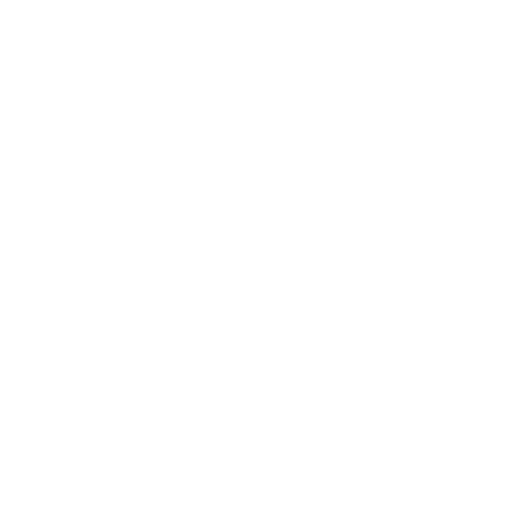
t = 0.00 s
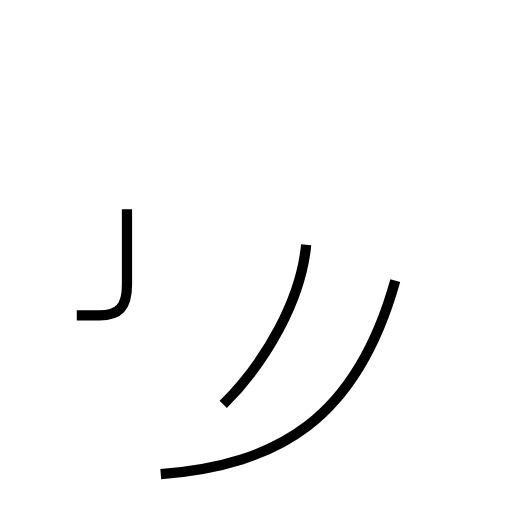
t = 1.93 s
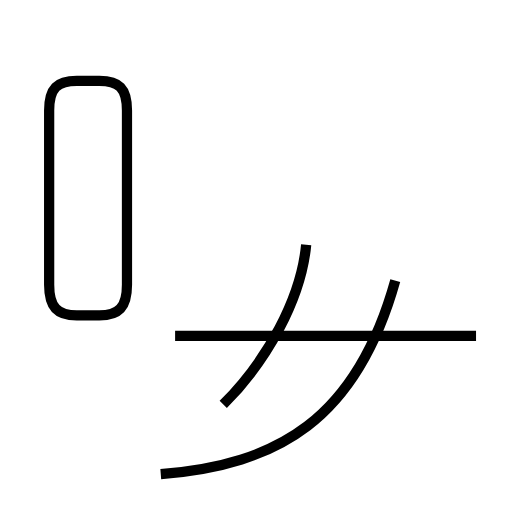
t = 4.10 s
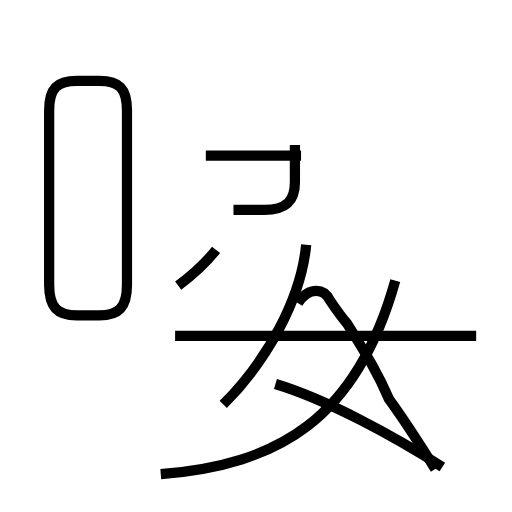
t = 6.12 s
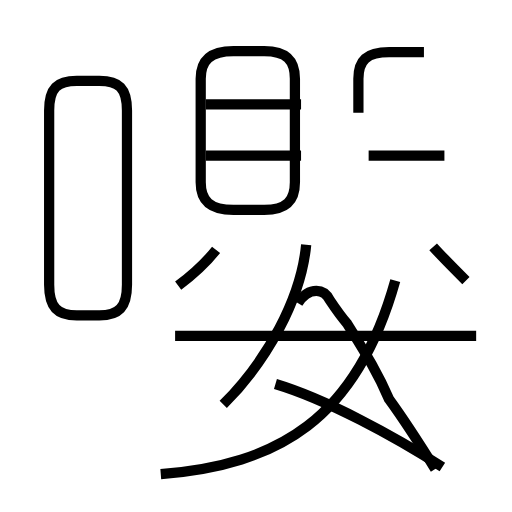
t = 8.11 s
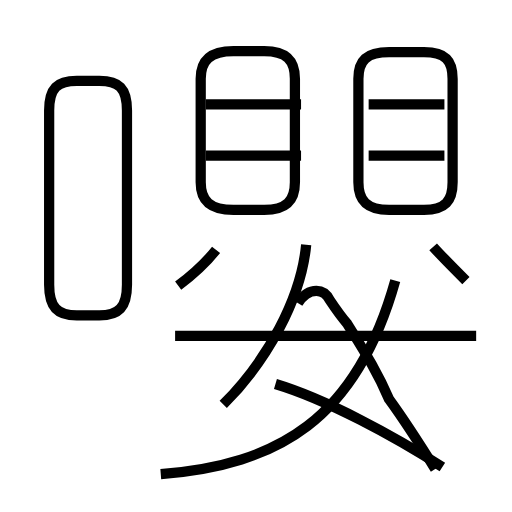
t = 10.00 s

The animated SVG that drew these frames (rendered in a browser with its animation timeline set to each time). Animation: 16 SMIL elements (animate=16); frames cover the first 10.00 s.

<?xml version='1.0' encoding='utf-8'?>
<svg viewBox="0.0 -6.0 50.0 50.0" version="1.1" xmlns="http://www.w3.org/2000/svg"><rect x="-1000" y="-1000" width="2000" height="2000" stroke="white" fill="white" /><g style="fill:none;stroke:#000000;stroke-width:1"><path d="M 15.7 2.3 C 27.1 1.4 34.8 -3.0 38.6 -16.6 " transform="translate(0.0 38.0)" stroke-dasharray="32.17493678183068" stroke-dashoffset="32.17493678183068"><animate attributeName="stroke-dashoffset" from="32.17493678183068" to="0" dur="0.9652481034549204s" begin="0s; anim_end.end" fill="freeze" id="anim0" /></path><path d="M 21.8 -4.5 C 26.1 -8.8 29.4 -14.8 29.9 -20.1 " transform="translate(0.0 38.0)" stroke-dasharray="17.898870509753632" stroke-dashoffset="17.898870509753632"><animate attributeName="stroke-dashoffset" from="17.898870509753632" to="0" dur="0.536966115292609s" begin="anim0.end" fill="freeze" id="anim1" /></path><path d="M 7.5 -13.2 L 9.7 -13.2 C 11.6 -13.2 12.4 -14.0 12.4 -16.2 L 12.4 -33.2 C 12.4 -35.4 11.6 -36.1 9.7 -36.1 L 7.5 -36.1 C 5.6 -36.1 4.8 -35.4 4.8 -33.2 L 4.8 -16.2 C 4.8 -14.0 5.6 -13.2 7.5 -13.2 Z " transform="translate(0.0 38.0)" stroke-dasharray="57.07138327091383" stroke-dashoffset="57.07138327091383"><animate attributeName="stroke-dashoffset" from="57.07138327091383" to="0" dur="1.7121414981274148s" begin="anim1.end" fill="freeze" id="anim2" /></path><path d="M 17.1 -11.2 L 46.5 -11.2 " transform="translate(0.0 38.0)" stroke-dasharray="29.4" stroke-dashoffset="29.4"><animate attributeName="stroke-dashoffset" from="29.4" to="0" dur="0.8819999999999999s" begin="anim2.end" fill="freeze" id="anim3" /></path><path d="M 43.2 1.6 C 38.5 -1.4 31.9 -5.0 26.9 -6.5 " transform="translate(0.0 38.0)" stroke-dasharray="18.25016862315087" stroke-dashoffset="18.25016862315087"><animate attributeName="stroke-dashoffset" from="18.25016862315087" to="0" dur="0.547505058694526s" begin="anim3.end" fill="freeze" id="anim4" /></path><path d="M 17.4 -16.1 C 18.6 -17.0 20.0 -18.2 21.1 -19.6 " transform="translate(0.0 38.0)" stroke-dasharray="5.107300023126547" stroke-dashoffset="5.107300023126547"><animate attributeName="stroke-dashoffset" from="5.107300023126547" to="0" dur="0.1532190006937964s" begin="anim4.end" fill="freeze" id="anim5" /></path><path d="M 29.1 -14.4 C 29.6 -15.2 30.2 -15.6 30.9 -15.6 C 31.5 -15.6 31.9 -15.3 32.2 -14.7 C 32.8 -13.8 33.2 -13.2 33.9 -12.4 C 35.5 -9.8 36.8 -7.8 38.0 -5.0 C 39.6 -2.8 41.0 -0.6 42.5 1.8 " transform="translate(0.0 38.0)" stroke-dasharray="23.433196800188668" stroke-dashoffset="23.433196800188668"><animate attributeName="stroke-dashoffset" from="23.433196800188668" to="0" dur="0.70299590400566s" begin="anim5.end" fill="freeze" id="anim6" /></path><path d="M 29.4 -28.8 L 20.1 -28.8 " transform="translate(0.0 38.0)" stroke-dasharray="9.299999999999997" stroke-dashoffset="9.299999999999997"><animate attributeName="stroke-dashoffset" from="9.299999999999997" to="0" dur="0.2789999999999999s" begin="anim6.end" fill="freeze" id="anim7" /></path><path d="M 22.8 -23.5 L 25.8 -23.5 C 28.0 -23.5 28.8 -24.4 28.8 -26.2 L 28.8 -36.3 C 28.8 -38.1 28.0 -39.0 25.8 -39.0 L 22.8 -39.0 C 20.5 -39.0 19.6 -38.1 19.6 -36.3 L 19.6 -26.2 C 19.6 -24.4 20.5 -23.5 22.8 -23.5 Z " transform="translate(0.0 38.0)" stroke-dasharray="45.215441301588996" stroke-dashoffset="45.215441301588996"><animate attributeName="stroke-dashoffset" from="45.215441301588996" to="0" dur="1.3564632390476699s" begin="anim7.end" fill="freeze" id="anim8" /></path><path d="M 29.4 -33.8 L 20.1 -33.8 " transform="translate(0.0 38.0)" stroke-dasharray="9.299999999999997" stroke-dashoffset="9.299999999999997"><animate attributeName="stroke-dashoffset" from="9.299999999999997" to="0" dur="0.2789999999999999s" begin="anim8.end" fill="freeze" id="anim9" /></path><path d="M 45.5 -16.6 C 44.4 -17.7 43.1 -19.0 42.3 -19.9 " transform="translate(0.0 38.0)" stroke-dasharray="4.597295925754331" stroke-dashoffset="4.597295925754331"><animate attributeName="stroke-dashoffset" from="4.597295925754331" to="0" dur="0.13791887777262993s" begin="anim9.end" fill="freeze" id="anim10" /></path><path d="M 43.4 -28.8 L 36.0 -28.8 " transform="translate(0.0 38.0)" stroke-dasharray="7.399999999999999" stroke-dashoffset="7.399999999999999"><animate attributeName="stroke-dashoffset" from="7.399999999999999" to="0" dur="0.22199999999999995s" begin="anim10.end" fill="freeze" id="anim11" /></path><path d="M 41.4 -38.9 L 38.0 -38.9 C 35.8 -38.9 35.0 -38.1 35.0 -36.3 L 35.0 -26.2 C 35.0 -24.4 35.8 -23.5 38.0 -23.5 L 41.4 -23.5 C 43.5 -23.5 44.2 -24.4 44.2 -26.2 L 44.2 -36.3 C 44.2 -38.1 43.5 -38.9 41.4 -38.9 Z " transform="translate(0.0 38.0)" stroke-dasharray="45.264435180737195" stroke-dashoffset="45.264435180737195"><animate attributeName="stroke-dashoffset" from="45.264435180737195" to="0" dur="1.3579330554221158s" begin="anim11.end" fill="freeze" id="anim12" /></path><path d="M 43.4 -33.8 L 36.0 -33.8 " transform="translate(0.0 38.0)" stroke-dasharray="7.399999999999999" stroke-dashoffset="7.399999999999999"><animate attributeName="stroke-dashoffset" from="7.399999999999999" to="0" dur="0.22199999999999995s" begin="anim12.end" fill="freeze" id="anim13" /></path><path d="M 29.4 26.2 L 29.4 36.3 C 29.4 38.1 28.5 38.9 25.4 38.9 L 22.8 38.9 C 20.9 38.9 20.1 38.1 20.1 36.3 L 20.1 26.2 C 20.1 24.4 20.9 23.5 22.8 23.5 L 25.4 23.5 C 28.5 23.5 29.4 24.4 29.4 26.2 Z " transform="translate(0.0 38.0)" stroke-dasharray="45.22315994306209" stroke-dashoffset="45.22315994306209"><animate attributeName="stroke-dashoffset" from="45.22315994306209" to="0" dur="1.3566947982918627s" begin="anim13.end" fill="freeze" id="anim14" /></path><path d="M 29.4 36.3 L 29.4 26.2" transform="translate(0.0 38.0)" stroke-dasharray="10.099999999999998" stroke-dashoffset="10.099999999999998"><animate attributeName="stroke-dashoffset" from="10.099999999999998" to="0" dur="0.30299999999999994s" begin="anim14.end" fill="freeze" id="anim_end" /></path></g></svg>
